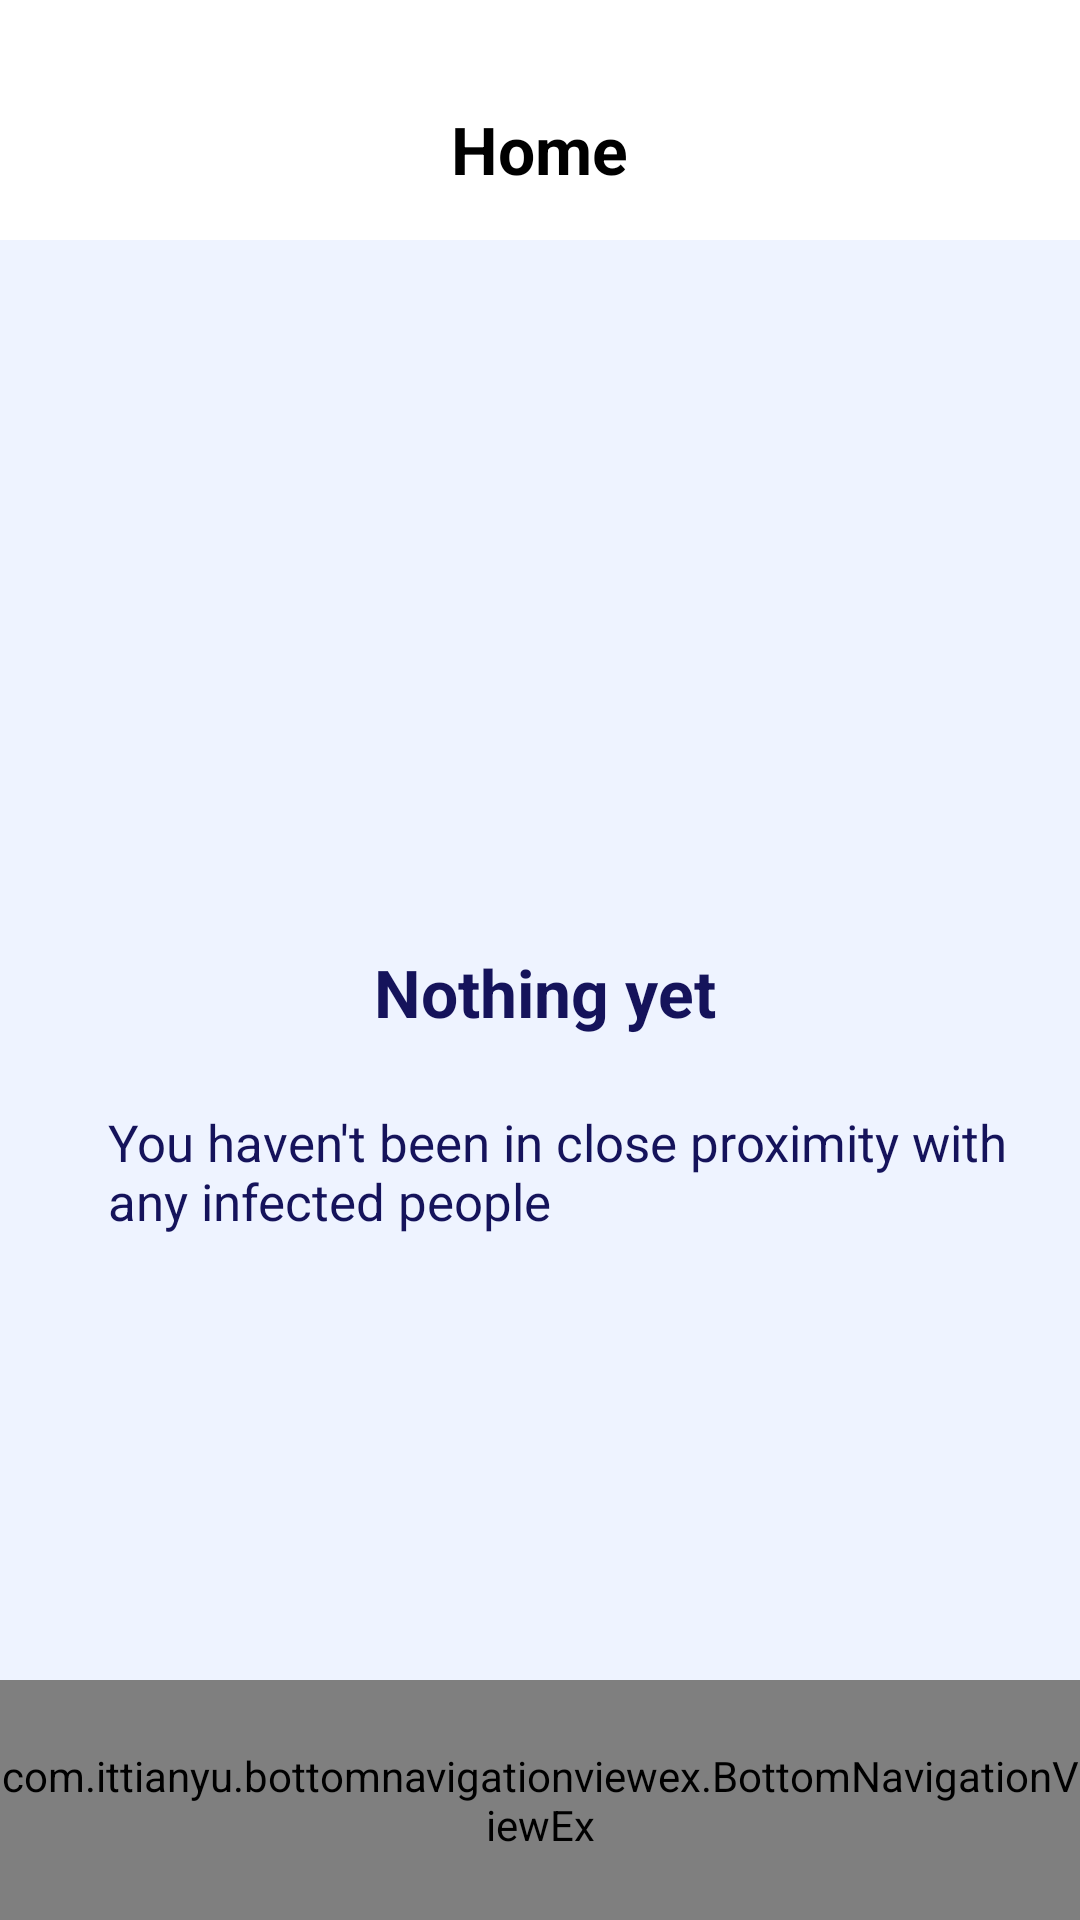

Write the Android layout XML for this screen, with the resource values it uses.
<!-- AndroidManifest.xml: application theme AppTheme -->
<!-- res/layout/activity_probability.xml -->
<?xml version="1.0" encoding="utf-8"?>
<RelativeLayout xmlns:android="http://schemas.android.com/apk/res/android"
    xmlns:app="http://schemas.android.com/apk/res-auto"
    xmlns:tools="http://schemas.android.com/tools"
    android:layout_width="match_parent"
    android:layout_height="match_parent"
    tools:context=".MainAppActivity.MapActivity"
    android:background="#EEF3FF">

    <RelativeLayout
        android:layout_width="match_parent"
        android:layout_height="wrap_content"
        android:layout_alignParentTop="true">
        <include layout="@layout/main_top_bar"/>
    </RelativeLayout>

    <RelativeLayout
        android:layout_width="match_parent"
        android:layout_height="match_parent"
        android:layout_marginBottom="80dp"
        android:layout_marginTop="50dp"
        android:id="@+id/Rellayout1">

        <include layout="@layout/prob_center_display"/>

    </RelativeLayout>


    <RelativeLayout
        android:layout_width="match_parent"
        android:layout_height="wrap_content"
        android:layout_alignParentBottom="true">

        <include layout="@layout/bottom_navigation_bar"/>

    </RelativeLayout>



</RelativeLayout>
<!-- res/layout/main_top_bar.xml (included above) -->
<merge xmlns:android="http://schemas.android.com/apk/res/android"
    xmlns:app="http://schemas.android.com/apk/res-auto">

<LinearLayout
    android:orientation="horizontal"
    android:layout_width="match_parent"
    android:layout_height="80dp"
    android:id="@+id/topbar"
    android:background="@color/white"
    >


    <RelativeLayout
        android:layout_width="match_parent"
        android:layout_height="match_parent">

    <TextView
        android:layout_width="wrap_content"
        android:layout_height="wrap_content"
        android:text="Home"
        android:fontFamily="EuropaNuova"
        android:textSize="22dp"
        android:textStyle="bold"
        android:layout_marginTop="35dp"
        android:layout_marginLeft="140dp"
        android:id="@+id/topbartxt"
        android:textColor="@color/black"
        android:layout_centerHorizontal="true"
        />
    </RelativeLayout>


</LinearLayout>
</merge>
<!-- res/layout/prob_center_display.xml (included above) -->
<merge xmlns:android="http://schemas.android.com/apk/res/android">
    <RelativeLayout
        android:layout_width="match_parent"
        android:layout_height="match_parent"
        android:layout_below="@id/Rellayout1"
        android:id="@+id/Rellayout2"
        android:layout_marginBottom="50dp">

        <ImageView
            android:layout_width="152dp"
            android:layout_height="154dp"
            android:layout_centerHorizontal="true"
            android:src="@drawable/undraw_happy_feeling_slmw"
            android:id="@+id/emptyimage"
            android:layout_marginTop="80dp"/>

        <TextView
            android:layout_width="wrap_content"
            android:layout_height="wrap_content"
            android:layout_below="@id/emptyimage"
            android:text="Nothing yet"
            android:textSize="22dp"
            android:fontFamily="EuropaNuova"
            android:textStyle="bold"
            android:textColor="#15135B"
            android:layout_marginTop="32dp"
            android:layout_marginLeft="124.5dp"
            android:id="@+id/nothing"/>

        <TextView
            android:layout_width="wrap_content"
            android:layout_height="wrap_content"
            android:text="You haven't been in close proximity with any infected people"
            android:layout_below="@id/nothing"
            android:textSize="17dp"
            android:id="@+id/ded"
            android:fontFamily="EuropaNuova-Regular"
            android:layout_marginLeft="36dp"
            android:layout_marginRight="17dp"
            android:textColor="#15135B"
            android:layout_marginTop="24dp"/>

    </RelativeLayout>
</merge>
<!-- res/layout/bottom_navigation_bar.xml (included above) -->
<merge xmlns:android="http://schemas.android.com/apk/res/android"
    xmlns:app="http://schemas.android.com/apk/res-auto">

 <RelativeLayout
     android:layout_width="match_parent"
     android:layout_height="wrap_content"
     android:layout_alignParentBottom="true">

     <com.ittianyu.bottomnavigationviewex.BottomNavigationViewEx
         android:layout_width="match_parent"
         android:layout_height="80dp"
         android:id="@+id/bottomNavViewBar"
         app:menu="@menu/bottom_navigation_menu"
         android:background="@drawable/white_grey_border_top"
        >

     </com.ittianyu.bottomnavigationviewex.BottomNavigationViewEx>

 </RelativeLayout>
</merge>
<!-- resources referenced by this layout -->
<resources>
  <color name="black">#000000</color>
  <color name="white">#FFFFFF</color>
  <style name="AppTheme" parent="Theme.AppCompat.Light.NoActionBar">
          
          <item name="colorPrimary">@color/colorPrimary</item>
          <item name="colorPrimaryDark">@color/colorPrimaryDark</item>
          <item name="android:windowLightStatusBar">true</item>
          <item name="colorAccent">@color/colorAccent</item>
      </style>
  <color name="colorPrimary">#3F51B5</color>
  <color name="colorPrimaryDark">#0D0055FF</color>
  <color name="colorAccent">#FF4081</color>
</resources>
